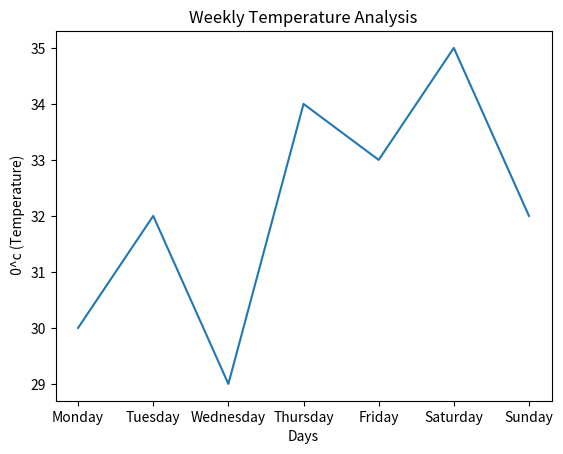

Python code for this plot:
import matplotlib.pyplot as plt

def main():
    days = ["Monday", "Tuesday", "Wednesday", "Thursday", "Friday","Saturday","Sunday"]
    temperature = [30, 32, 29, 34, 33, 35, 32]

    plt.plot(days,temperature)

    plt.title("Weekly Temperature Analysis")
    plt.xlabel("Days")
    plt.ylabel(" 0^c (Temperature)")
    plt.show()




if __name__ == "__main__":
    main()
